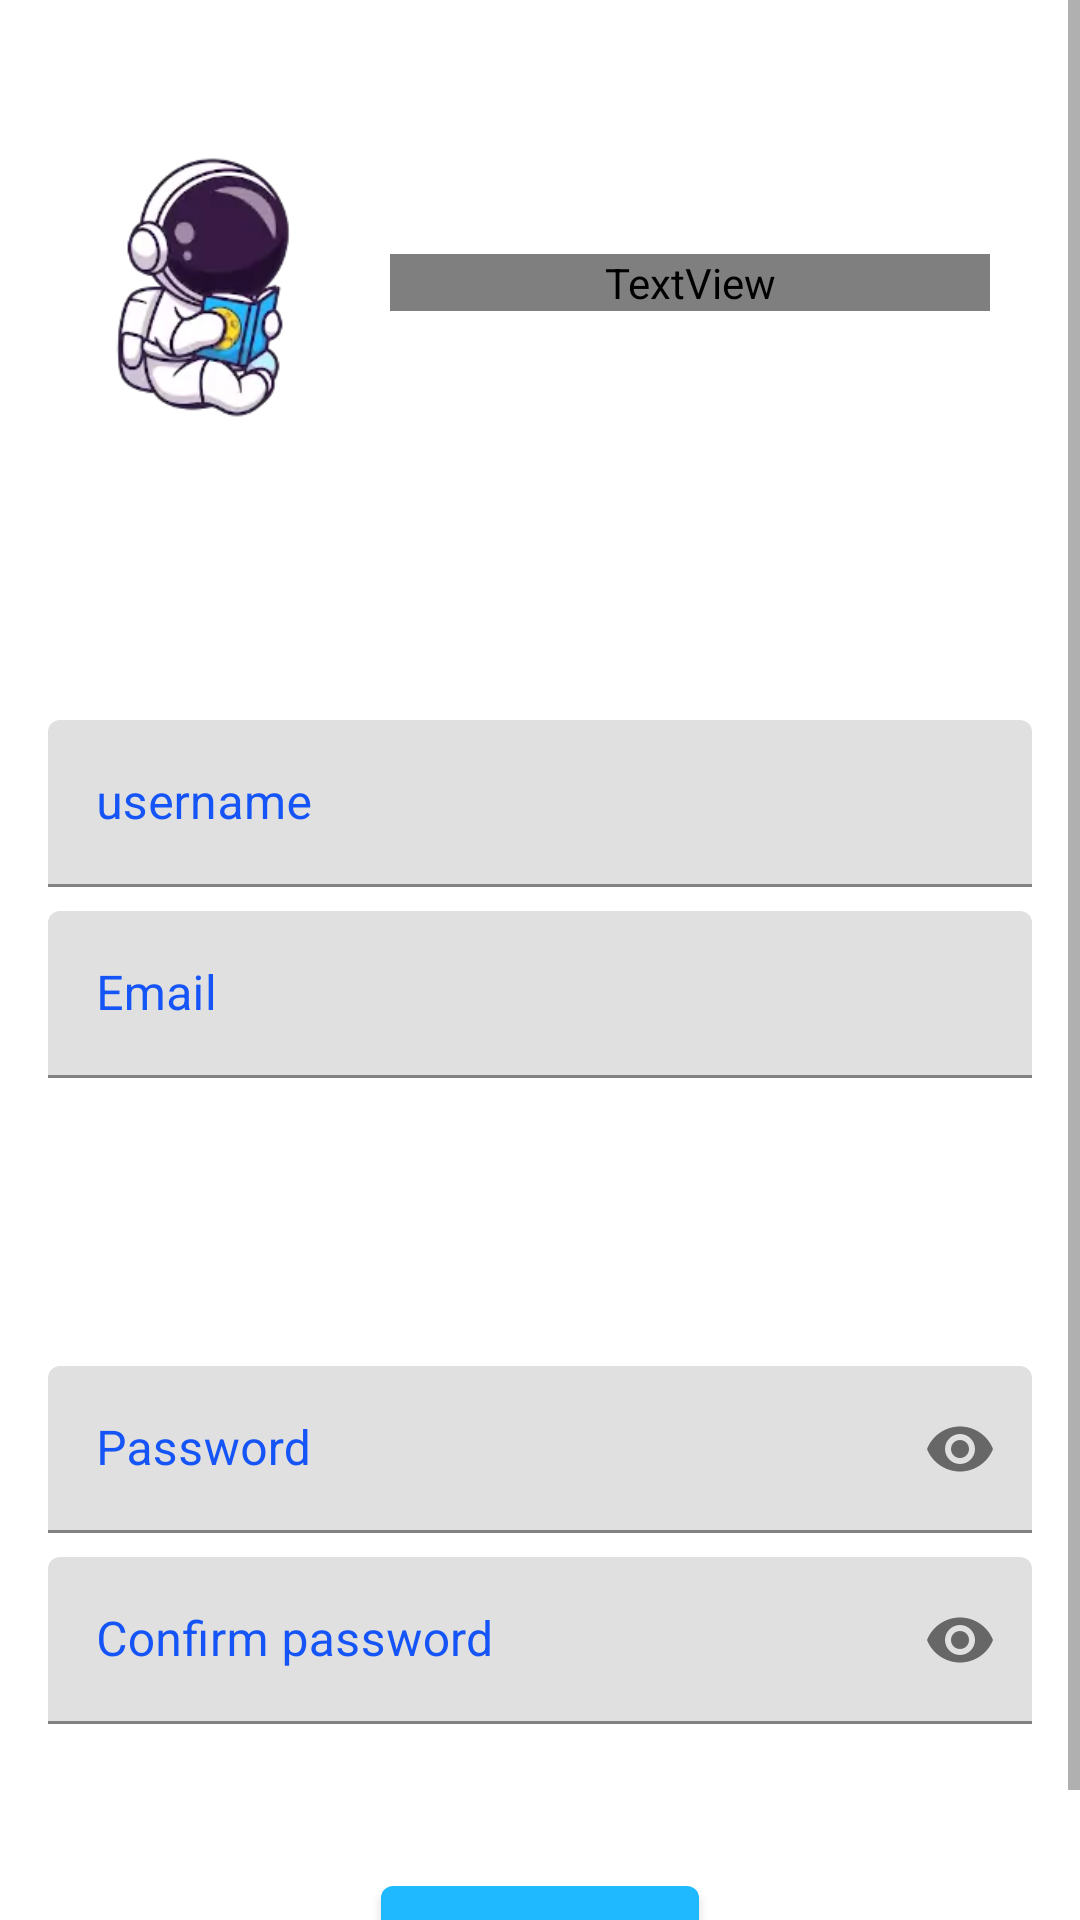

Layout XML and referenced resources for this Android screen:
<!-- AndroidManifest.xml: application theme Theme.MyApplication -->
<!-- res/layout/fragment_sign_up.xml -->
<?xml version="1.0" encoding="utf-8"?>
<ScrollView xmlns:android="http://schemas.android.com/apk/res/android"
    xmlns:app="http://schemas.android.com/apk/res-auto"
    xmlns:tools="http://schemas.android.com/tools"
    android:layout_width="match_parent"
    android:layout_height="wrap_content"
    tools:background="@drawable/bg_library">

    <androidx.constraintlayout.widget.ConstraintLayout
        android:id="@+id/container"
        android:layout_width="match_parent"
        android:layout_height="wrap_content"
        android:paddingLeft="@dimen/activity_horizontal_margin"
        android:paddingTop="@dimen/activity_vertical_margin"
        android:paddingRight="@dimen/activity_horizontal_margin"
        android:paddingBottom="@dimen/activity_vertical_margin"
        tools:context=".ui.appAccess.AppAccessActivity">

        <ImageView
            android:id="@+id/iv_logo"
            android:layout_width="100dp"
            android:layout_height="100dp"
            android:layout_marginTop="28dp"
            android:src="@drawable/ic_logo_192px"
            app:layout_constraintStart_toStartOf="parent"
            app:layout_constraintTop_toTopOf="parent" />

        <TextView
            android:id="@+id/tv_title"
            android:layout_width="200dp"
            android:layout_height="wrap_content"
            android:layout_margin="16dp"
            android:fontFamily="@font/glass_antiqua_regular"
            android:gravity="center"
            android:text="@string/label_app_name"
            android:textColor="@color/white"
            android:textSize="35sp"
            android:textStyle="bold"
            app:layout_constraintBottom_toBottomOf="@id/iv_logo"
            app:layout_constraintEnd_toEndOf="parent"
            app:layout_constraintStart_toEndOf="@id/iv_logo"
            app:layout_constraintTop_toTopOf="@id/iv_logo" />

        <com.google.android.material.textfield.TextInputLayout
            android:id="@+id/et_username"
            android:layout_width="match_parent"
            android:layout_height="wrap_content"
            android:layout_marginTop="96dp"
            android:hint="@string/prompt_username"
            android:minHeight="48dp"
            android:textColorHint="@color/blue_700"
            app:hintTextColor="@color/blue_700"
            app:layout_constraintEnd_toEndOf="parent"
            app:layout_constraintStart_toStartOf="parent"
            app:layout_constraintTop_toBottomOf="@id/iv_logo">

            <com.google.android.material.textfield.TextInputEditText
                android:layout_width="match_parent"
                android:layout_height="wrap_content" />

        </com.google.android.material.textfield.TextInputLayout>

        <com.google.android.material.textfield.TextInputLayout
            android:id="@+id/et_email"
            android:layout_width="match_parent"
            android:layout_height="wrap_content"
            android:layout_marginTop="8dp"
            android:hint="@string/prompt_email"
            android:minHeight="48dp"
            android:textColorHint="@color/blue_700"
            app:hintTextColor="@color/blue_700"
            app:layout_constraintEnd_toEndOf="parent"
            app:layout_constraintStart_toStartOf="parent"
            app:layout_constraintTop_toBottomOf="@id/et_username">

            <com.google.android.material.textfield.TextInputEditText
                android:layout_width="match_parent"
                android:layout_height="wrap_content"
                android:inputType="textEmailAddress" />

        </com.google.android.material.textfield.TextInputLayout>

        <com.google.android.material.textfield.TextInputLayout
            android:id="@+id/et_password"
            android:layout_width="0dp"
            android:layout_height="wrap_content"
            android:layout_marginTop="96dp"
            android:hint="@string/prompt_password"
            android:inputType="textPassword"
            android:minHeight="48dp"
            android:selectAllOnFocus="true"
            android:textColorHint="@color/blue_700"
            app:endIconMode="password_toggle"
            app:layout_constraintEnd_toEndOf="parent"
            app:layout_constraintStart_toStartOf="parent"
            app:layout_constraintTop_toBottomOf="@+id/et_email">

            <com.google.android.material.textfield.TextInputEditText
                android:layout_width="match_parent"
                android:layout_height="wrap_content"
                android:inputType="textPassword" />

        </com.google.android.material.textfield.TextInputLayout>

        <com.google.android.material.textfield.TextInputLayout
            android:id="@+id/et_confirm_password"
            android:layout_width="0dp"
            android:layout_height="wrap_content"
            android:layout_marginTop="8dp"
            android:hint="@string/prompt_confirm_password"
            android:inputType="textPassword"
            android:minHeight="48dp"
            android:selectAllOnFocus="true"
            android:textColorHint="@color/blue_700"
            app:endIconMode="password_toggle"
            app:layout_constraintEnd_toEndOf="parent"
            app:layout_constraintStart_toStartOf="parent"
            app:layout_constraintTop_toBottomOf="@+id/et_password">

            <com.google.android.material.textfield.TextInputEditText
                android:layout_width="match_parent"
                android:layout_height="wrap_content"
                android:inputType="textPassword" />

        </com.google.android.material.textfield.TextInputLayout>


        <Button
            android:id="@+id/btn_register"
            android:layout_width="wrap_content"
            android:layout_height="wrap_content"
            android:layout_gravity="start"
            android:text="@string/action_sign_up"
            android:textColor="@color/white"
            app:layout_constraintBottom_toBottomOf="parent"
            app:layout_constraintEnd_toEndOf="parent"
            app:layout_constraintHorizontal_bias="0.5"
            android:layout_marginTop="48dp"
            app:layout_constraintStart_toStartOf="parent"
            app:layout_constraintTop_toBottomOf="@id/et_confirm_password" />

        <ProgressBar
            android:id="@+id/pg_loading"
            android:layout_width="wrap_content"
            android:layout_height="wrap_content"
            android:layout_gravity="center"
            android:layout_marginTop="64dp"
            android:layout_marginBottom="64dp"
            android:visibility="gone"
            app:layout_constraintBottom_toBottomOf="@id/et_email"
            app:layout_constraintEnd_toEndOf="@id/et_password"
            app:layout_constraintStart_toStartOf="@+id/et_password"
            app:layout_constraintTop_toTopOf="@id/et_username"
            app:layout_constraintVertical_bias="0.3" />

    </androidx.constraintlayout.widget.ConstraintLayout>
</ScrollView>
<!-- resources referenced by this layout -->
<resources>
  <color name="blue_700">#1554F6</color>
  <color name="white">#FFFFFFFF</color>
  <dimen name="activity_horizontal_margin">16dp</dimen>
  <dimen name="activity_vertical_margin">16dp</dimen>
  <!-- drawable bg_library: webp bitmap (drawable, 8804 bytes) -->
  <!-- drawable ic_logo_192px: webp bitmap (drawable, 5702 bytes) -->
  <string name="action_sign_up">Register</string>
  <string name="label_app_name">Biblioteca de bolso</string>
  <string name="prompt_confirm_password">Confirm password</string>
  <string name="prompt_email">Email</string>
  <string name="prompt_password">Password</string>
  <string name="prompt_username">username</string>
  <style name="Theme.MyApplication" parent="Theme.MaterialComponents.Light.DarkActionBar">
          
          <item name="colorPrimary">@color/white_blue</item>
          <item name="colorPrimaryVariant">#007AB3</item>
          <item name="colorOnPrimary">@color/white</item>
          <item name="readablePrimaryColor">@color/purple_primary</item>
          
          <item name="colorSecondary">@color/teal_200</item>
          <item name="colorSecondaryVariant">@color/splash_screen_dark_purple</item>
          <item name="colorOnSecondary">@color/black</item>
          
          <item name="android:statusBarColor" tools:targetApi="l">?attr/colorPrimaryVariant</item>
  
          <item name="wheatColor">@color/m_editor_wheat</item>
          
      </style>
  <color name="white_blue">#1EB9FF</color>
  <color name="purple_primary">#492376</color>
  <color name="teal_200">#FF03DAC5</color>
  <color name="splash_screen_dark_purple">#472275</color>
  <color name="black">#FF000000</color>
  <color name="m_editor_wheat">#FAE8CD</color>
</resources>
